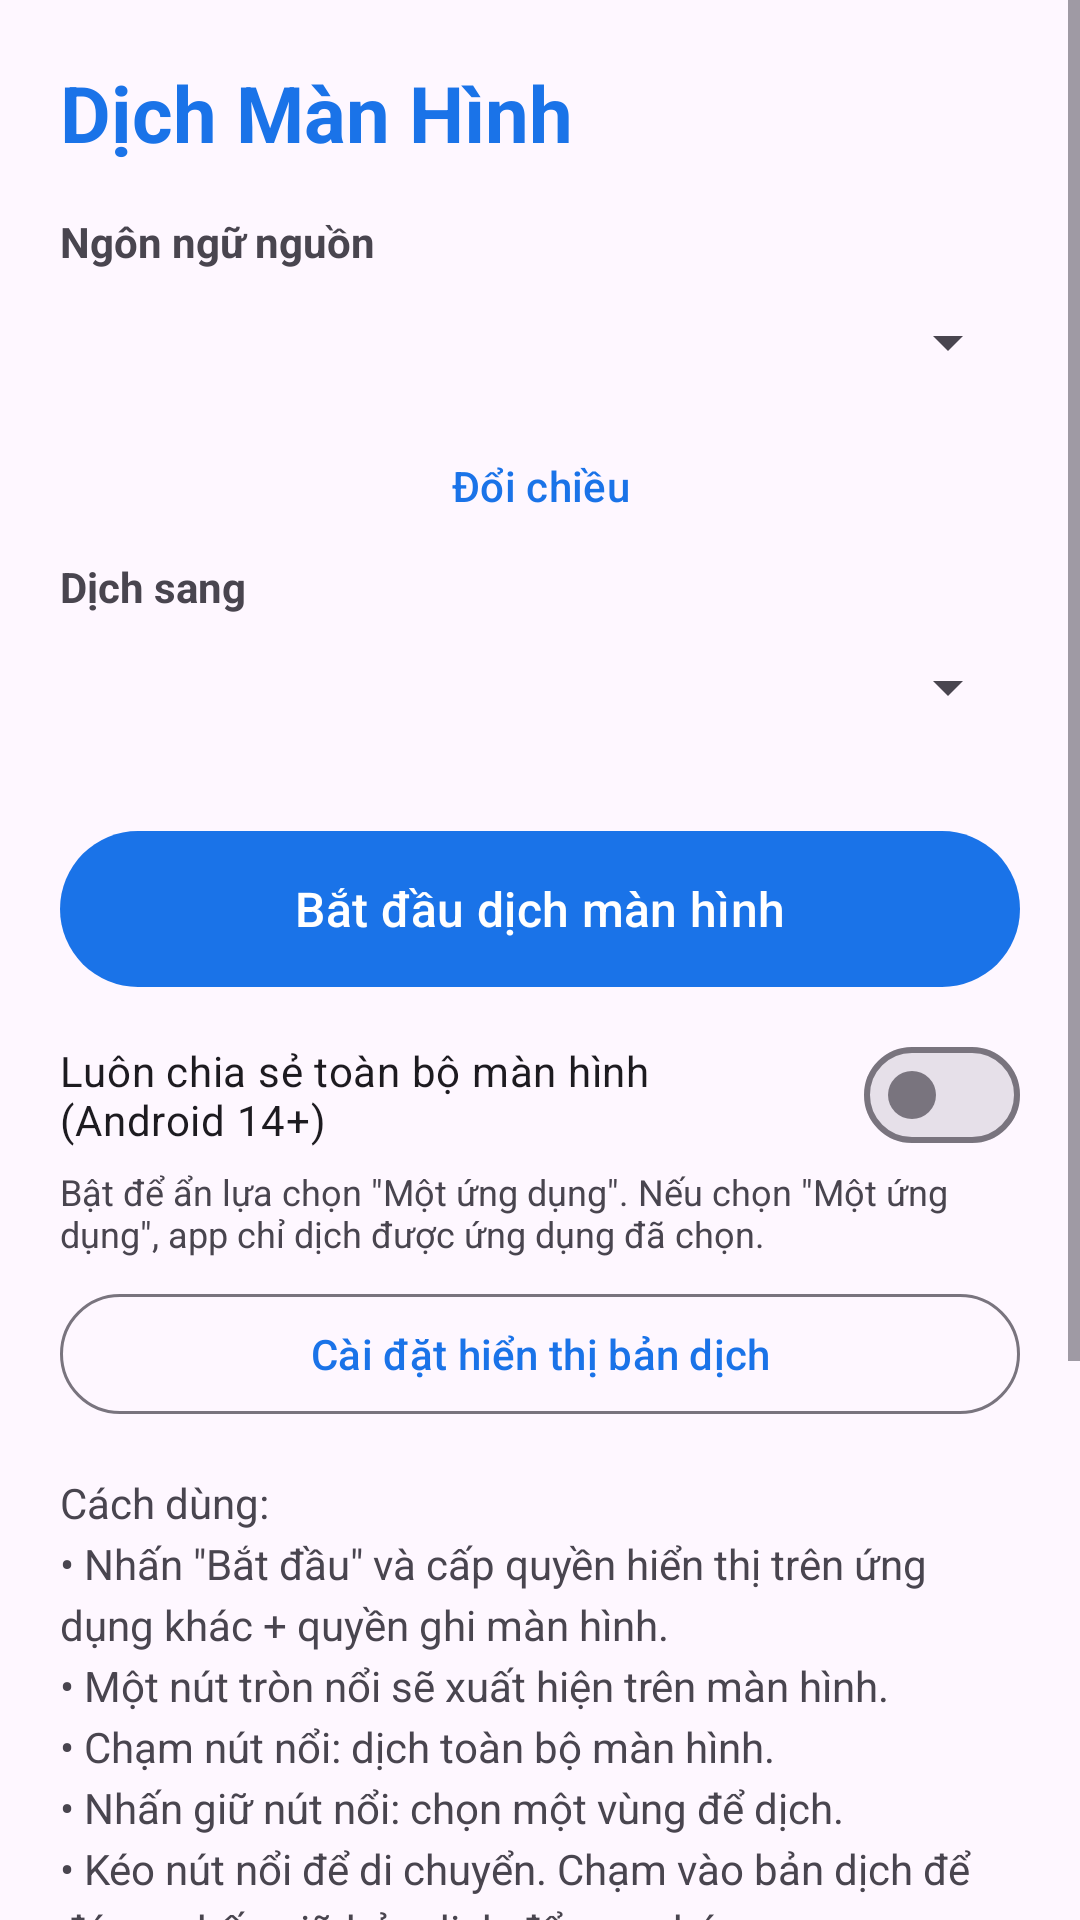

Android layout source for this screen:
<!-- AndroidManifest.xml: application theme Theme.DichManHinh -->
<!-- res/layout/activity_main.xml -->
<?xml version="1.0" encoding="utf-8"?>
<ScrollView xmlns:android="http://schemas.android.com/apk/res/android"
    android:layout_width="match_parent"
    android:layout_height="match_parent"
    android:fillViewport="true">

    <LinearLayout
        android:layout_width="match_parent"
        android:layout_height="wrap_content"
        android:orientation="vertical"
        android:padding="20dp">

        <TextView
            android:layout_width="wrap_content"
            android:layout_height="wrap_content"
            android:text="@string/app_name"
            android:textSize="26sp"
            android:textStyle="bold"
            android:textColor="@color/primary"
            android:layout_marginBottom="16dp" />

        <TextView
            android:layout_width="wrap_content"
            android:layout_height="wrap_content"
            android:text="@string/source_lang"
            android:textStyle="bold" />

        <Spinner
            android:id="@+id/spinnerSource"
            android:layout_width="match_parent"
            android:layout_height="48dp" />

        <com.google.android.material.button.MaterialButton
            android:id="@+id/btnSwap"
            style="@style/Widget.Material3.Button.TextButton"
            android:layout_width="wrap_content"
            android:layout_height="wrap_content"
            android:layout_gravity="center_horizontal"
            android:text="@string/swap" />

        <TextView
            android:layout_width="wrap_content"
            android:layout_height="wrap_content"
            android:text="@string/target_lang"
            android:textStyle="bold" />

        <Spinner
            android:id="@+id/spinnerTarget"
            android:layout_width="match_parent"
            android:layout_height="48dp" />

        <com.google.android.material.button.MaterialButton
            android:id="@+id/btnStart"
            android:layout_width="match_parent"
            android:layout_height="60dp"
            android:layout_marginTop="20dp"
            android:text="@string/start"
            android:textSize="16sp" />

        <com.google.android.material.materialswitch.MaterialSwitch
            android:id="@+id/swFullScreen"
            android:layout_width="match_parent"
            android:layout_height="wrap_content"
            android:layout_marginTop="8dp"
            android:minHeight="48dp"
            android:text="@string/force_full_screen" />

        <TextView
            android:layout_width="match_parent"
            android:layout_height="wrap_content"
            android:text="@string/force_full_screen_desc"
            android:textSize="12sp" />

        <com.google.android.material.button.MaterialButton
            android:id="@+id/btnDisplaySettings"
            style="@style/Widget.Material3.Button.OutlinedButton"
            android:layout_width="match_parent"
            android:layout_height="wrap_content"
            android:layout_marginTop="8dp"
            android:text="@string/open_display_settings" />

        <TextView
            android:layout_width="match_parent"
            android:layout_height="wrap_content"
            android:layout_marginTop="16dp"
            android:lineSpacingExtra="4dp"
            android:text="@string/guide" />

        <View
            android:layout_width="match_parent"
            android:layout_height="1dp"
            android:layout_marginTop="20dp"
            android:layout_marginBottom="16dp"
            android:background="#33888888" />

        <TextView
            android:layout_width="wrap_content"
            android:layout_height="wrap_content"
            android:text="@string/text_translate_title"
            android:textSize="18sp"
            android:textStyle="bold" />

        <EditText
            android:id="@+id/editInput"
            android:layout_width="match_parent"
            android:layout_height="wrap_content"
            android:layout_marginTop="8dp"
            android:gravity="top"
            android:hint="@string/text_hint"
            android:inputType="textMultiLine"
            android:minLines="3" />

        <com.google.android.material.button.MaterialButton
            android:id="@+id/btnTranslateText"
            android:layout_width="wrap_content"
            android:layout_height="wrap_content"
            android:layout_gravity="end"
            android:text="@string/translate" />

        <TextView
            android:id="@+id/textOutput"
            android:layout_width="match_parent"
            android:layout_height="wrap_content"
            android:layout_marginTop="8dp"
            android:textIsSelectable="true"
            android:textSize="16sp" />
    </LinearLayout>
</ScrollView>
<!-- resources referenced by this layout -->
<resources>
  <color name="primary">#1A73E8</color>
  <string name="app_name">Dịch Màn Hình</string>
  <string name="force_full_screen">Luôn chia sẻ toàn bộ màn hình (Android 14+)</string>
  <string name="force_full_screen_desc">Bật để ẩn lựa chọn \"Một ứng dụng\". Nếu chọn \"Một ứng dụng\", app chỉ dịch được ứng dụng đã chọn.</string>
  <string name="guide">Cách dùng:\n• Nhấn \"Bắt đầu\" và cấp quyền hiển thị trên ứng dụng khác + quyền ghi màn hình.\n• Một nút tròn nổi sẽ xuất hiện trên màn hình.\n• Chạm nút nổi: dịch toàn bộ màn hình.\n• Nhấn giữ nút nổi: chọn một vùng để dịch.\n• Kéo nút nổi để di chuyển. Chạm vào bản dịch để đóng, nhấn giữ bản dịch để sao chép.</string>
  <string name="open_display_settings">Cài đặt hiển thị bản dịch</string>
  <string name="source_lang">Ngôn ngữ nguồn</string>
  <string name="start">Bắt đầu dịch màn hình</string>
  <string name="swap">Đổi chiều</string>
  <string name="target_lang">Dịch sang</string>
  <string name="text_hint">Nhập văn bản cần dịch…</string>
  <string name="text_translate_title">Dịch văn bản</string>
  <string name="translate">Dịch</string>
  <style name="Theme.DichManHinh" parent="Theme.Material3.DayNight.NoActionBar">
          <item name="colorPrimary">@color/primary</item>
          <item name="colorSecondary">@color/primary_dark</item>
      </style>
  <color name="primary_dark">#1558B0</color>
</resources>
